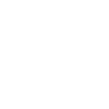
t = 0.00 s
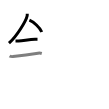
t = 3.50 s
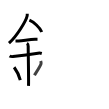
t = 6.75 s
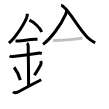
t = 10.25 s
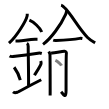
t = 13.50 s
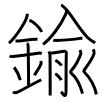
t = 17.00 s

The animated SVG that drew these frames (rendered in a browser with its animation timeline set to each time). Animation: 17 SMIL elements (animate=17); one cycle of 17.00 s.

<svg width="109px" height="109px" viewBox="0 0 px 109px" xmlns="http://www.w3.org/2000/svg" xmlns:xlink="http://www.w3.org/1999/xlink" xml:space="preserve" version="1.1"  baseProfile="full">
<path d="M27.25,13.74c0,0.75,0.05,1.34-0.14,2.24c-0.97,4.67-10.22,20.24-18.14,27.15" style="fill:none;stroke:black;stroke-width:3;opacity:0">
  <animate attributeType="CSS" attributeName="opacity" from="0" to="1" begin="0s" dur="1s" repeatCount="Indefinite" fill="freeze" />
</path>
<path d="M29.39,20.21c4.47,1.91,10.18,6.98,12.36,11.79" style="fill:none;stroke:black;stroke-width:3;opacity:0">
  <animate attributeType="CSS" attributeName="opacity" from="0" to="1" begin="1s" dur="1s" repeatCount="Indefinite" fill="freeze" />
</path>
<path d="M15.5,41c1.71,0,2.49,0.09,3.05,0.06c4.95-0.31,10.67-1.53,16.5-1.75c0.84-0.03,1.02-0.05,2.45-0.05" style="fill:none;stroke:black;stroke-width:3;opacity:0">
  <animate attributeType="CSS" attributeName="opacity" from="0" to="1" begin="2s" dur="1s" repeatCount="Indefinite" fill="freeze" />
</path>
<path d="M9.59,56.04c0.65,0.41,2.8,0.6,3.46,0.54c6.01-0.62,17.45-2.08,24.91-3.33c0.8-0.14,2.6-0.17,3.81,0.19" style="fill:none;stroke:black;stroke-width:3;opacity:0">
  <animate attributeType="CSS" attributeName="opacity" from="0" to="1" begin="3s" dur="1s" repeatCount="Indefinite" fill="freeze" />
</path>
<path d="M26.95,43.19c1.24,0.78,1.24,2.52,1.24,3.14c0,4.35,0.62,35.13,0.31,39.48" style="fill:none;stroke:black;stroke-width:3;opacity:0">
  <animate attributeType="CSS" attributeName="opacity" from="0" to="1" begin="4s" dur="1s" repeatCount="Indefinite" fill="freeze" />
</path>
<path d="M14.14,67.26c3.63,4.85,5.41,10.11,6.15,12.94" style="fill:none;stroke:black;stroke-width:3;opacity:0">
  <animate attributeType="CSS" attributeName="opacity" from="0" to="1" begin="5s" dur="1s" repeatCount="Indefinite" fill="freeze" />
</path>
<path d="M40.7,61.05c0.3,0.84,0.46,2.06,0.34,2.76c-0.3,1.81-3.21,6.13-6.62,11.47" style="fill:none;stroke:black;stroke-width:3;opacity:0">
  <animate attributeType="CSS" attributeName="opacity" from="0" to="1" begin="6s" dur="1s" repeatCount="Indefinite" fill="freeze" />
</path>
<path d="M13,91.96c1.23,1.06,2.7,0.8,4.42,0.26c1.27-0.39,11.05-6.1,23.83-12.47" style="fill:none;stroke:black;stroke-width:3;opacity:0">
  <animate attributeType="CSS" attributeName="opacity" from="0" to="1" begin="7s" dur="1s" repeatCount="Indefinite" fill="freeze" />
</path>
<path d="M 66.603938,10.431453 c -0.04496,1.753402 -0.431606,2.697541 -0.962123,3.884459 -4.88255,10.898068 -14.74656,24.25989 -22.614389,30.032629" style="fill:none;stroke:black;stroke-width:3;opacity:0">
  <animate attributeType="CSS" attributeName="opacity" from="0" to="1" begin="8s" dur="1s" repeatCount="Indefinite" fill="freeze" />
</path>
<path d="M 61.08952,5.3152892 c 6.236405,1.3631481 16.222683,22.0882268 26.464611,32.1329468 2.335149,2.290186 5.374808,4.046711 7.528583,5.40986" style="fill:none;stroke:black;stroke-width:3;opacity:0">
  <animate attributeType="CSS" attributeName="opacity" from="0" to="1" begin="9s" dur="1s" repeatCount="Indefinite" fill="freeze" />
</path>
<path d="M53.22,40.13 c 0.73,0.25 2.05,0.27 2.79,0.25 4.88,-0.14 19.306667,-1.13 23.826667,-1.99 1.18,-0.23 1.94,0.12 2.54,0.24" style="fill:none;stroke:black;stroke-width:3;opacity:0">
  <animate attributeType="CSS" attributeName="opacity" from="0" to="1" begin="10s" dur="1s" repeatCount="Indefinite" fill="freeze" />
</path>
<path d="M48.78,51.41c0.58,0.95,0.97,1.91,1.16,2.86c0.19,0.95,0.27,39.11,0.19,41.26" style="fill:none;stroke:black;stroke-width:3;opacity:0">
  <animate attributeType="CSS" attributeName="opacity" from="0" to="1" begin="11s" dur="1s" repeatCount="Indefinite" fill="freeze" />
</path>
<path d="M51.1,53.25c1.29-0.14,12.16-1.93,13.12-2.08c1.72-0.27,2.37,1.76,2.16,2.58c-0.21,0.78-0.32,25.79-0.32,36.78c0,9.73-3.83,2.44-4.91,1.22" style="fill:none;stroke:black;stroke-width:3;opacity:0">
  <animate attributeType="CSS" attributeName="opacity" from="0" to="1" begin="12s" dur="1s" repeatCount="Indefinite" fill="freeze" />
</path>
<path d="M55.37,60.3c2.15,0.94,5.56,3.88,6.1,5.34" style="fill:none;stroke:black;stroke-width:3;opacity:0">
  <animate attributeType="CSS" attributeName="opacity" from="0" to="1" begin="13s" dur="1s" repeatCount="Indefinite" fill="freeze" />
</path>
<path d="M55.23,73.71c2.1,1.16,5.43,4.76,5.95,6.56" style="fill:none;stroke:black;stroke-width:3;opacity:0">
  <animate attributeType="CSS" attributeName="opacity" from="0" to="1" begin="14s" dur="1s" repeatCount="Indefinite" fill="freeze" />
</path>
<path d="M80.03,50.06c0.32,0.98,1.19,2.66,0.72,4c-1.44,4.1-5.25,11.87-9.6,16.78c-1.19,1.35-0.02,2.2,0.31,2.48c5.28,4.49,8.4,10.53,11.06,20.25" style="fill:none;stroke:black;stroke-width:3;opacity:0">
  <animate attributeType="CSS" attributeName="opacity" from="0" to="1" begin="15s" dur="1s" repeatCount="Indefinite" fill="freeze" />
</path>
<path d="M93.36,49.26c0.3,1.08,1.12,2.94,0.68,4.42c-1.35,4.53-5.56,10.67-9.64,16.08c-1.12,1.48-0.01,2.43,0.29,2.73c4.95,4.95,9.35,11.12,11.72,21.84" style="fill:none;stroke:black;stroke-width:3;opacity:0">
  <animate attributeType="CSS" attributeName="opacity" from="0" to="1" begin="16s" dur="1s" repeatCount="Indefinite" fill="freeze" />
</path>
</svg>
